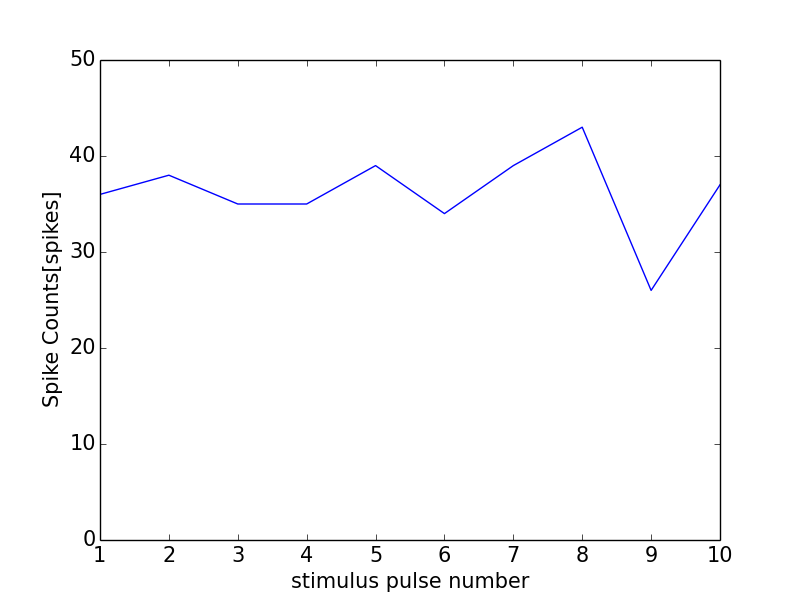

Source data for this figure (header and first rows):
0, 0.0
0, 0
1, 36
2, 38
3, 35
4, 35
5, 39
6, 34
7, 39
8, 43
9, 26
10, 37
11, 0
